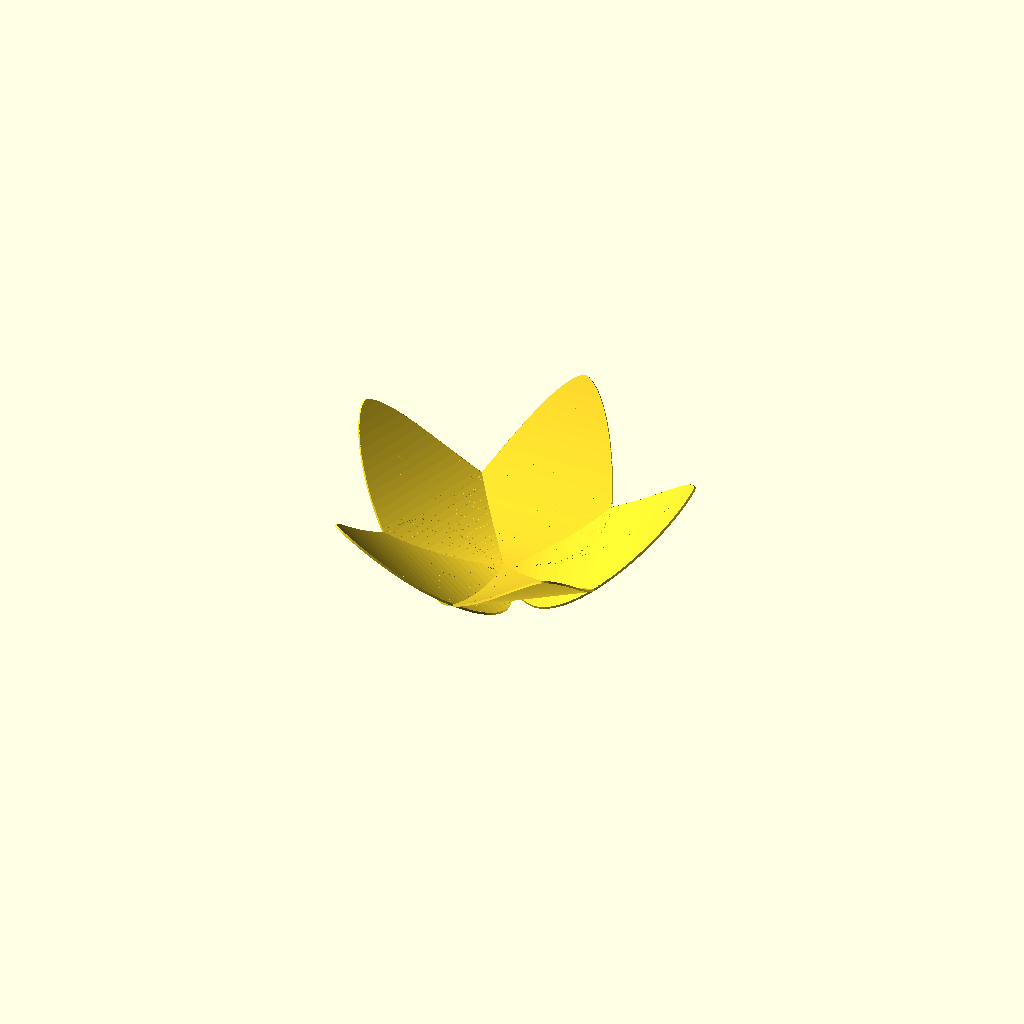
Cell 1: the model at its default parameters.
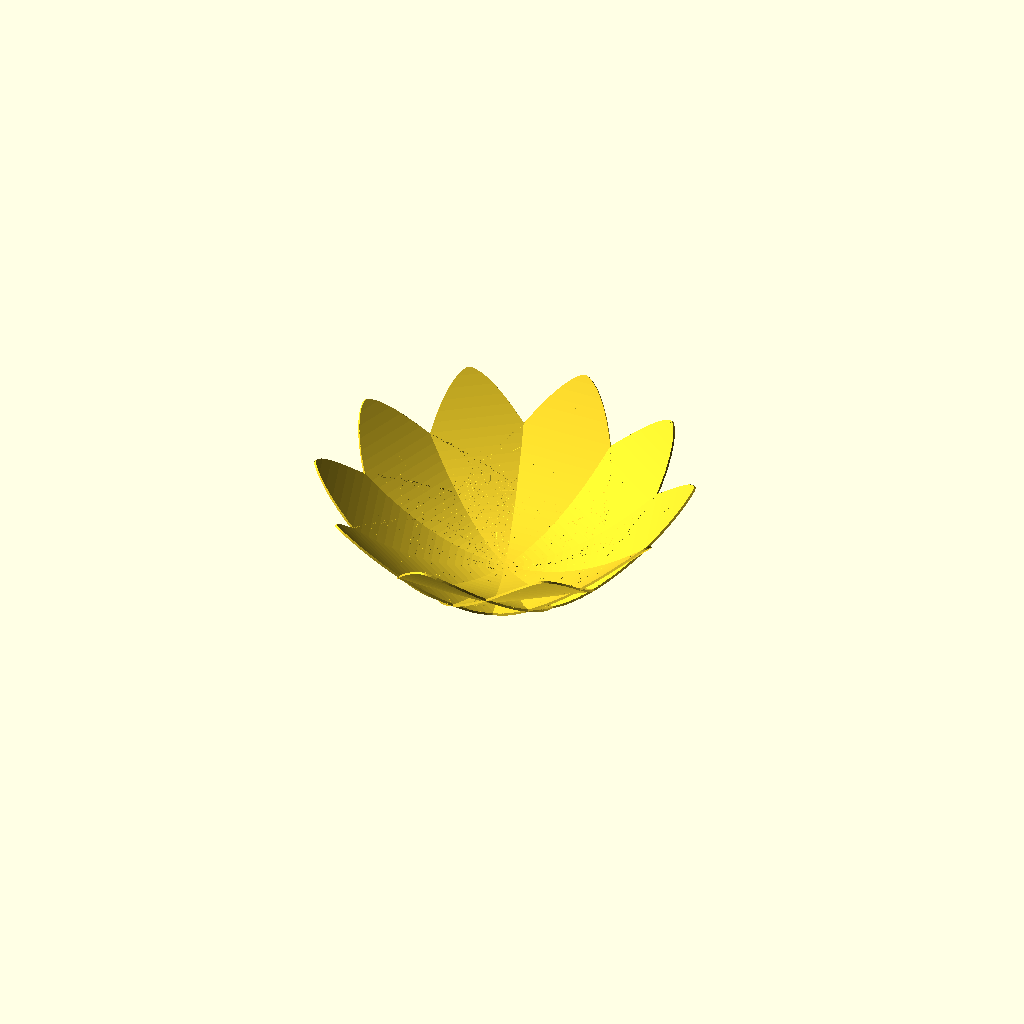
Cell 2 — leaves set to 10, the other parameters unchanged.
One fixed orthographic camera (rotation 55°, 0°, 25°; colour scheme Cornfield) for every cell.
Source of the model, my/leaf_bowl.scad:
//Global parameters.
leaves = 5;
bezier_fn = 20;
bend_fn = 30;

use<bend.scad>
use<bezier.scad>


//Parts of the bowl.
//$fn = 50;
//module leaf2d($fn=100) {
//    halfleaf = [[0, 0], [10, 30], [20, 60], [40, 20], [80, 30], [100, 5], [100, 0]];
//    bezier(halfleaf, $fn=bezier_fn);
//    mirror([0,1,0])
//        bezier(halfleaf, $fn=bezier_fn);
//}
//parabolic_bend([50, 100, 1], 0.007, nsteps=30)
//    linear_extrude(h=10)
//        rotate([0, 0, 90])
//            leaf2d();

module halfleaf() {
    halfleaf = [[0, 0], [10, 30], [20, 60], [40, 20], [80, 30], [100, 5], [100, 0]];
    $fn = bend_fn;
    parabolic_bend([50, 100, 1], 0.007, nsteps=bend_fn) {
        linear_extrude(height=10) {
            rotate([0, 0, 90]) {
                mirror([0, 1, 0])
                    bezier(halfleaf, $fn=bezier_fn);
            }
        }
    }
}

module leaf() {
    halfleaf();
    mirror([1, 0, 0])
        halfleaf();
}

module bowl() {
    for(a = [0 : 360 / leaves : 360]) {
        rotate([0, 0, a]) {
            leaf();
        }
    }
}
bowl();
Customizer parameters (derived from the source; name, type, default, range or options):
leaves: number, default 5
bezier_fn: number, default 20
bend_fn: number, default 30
